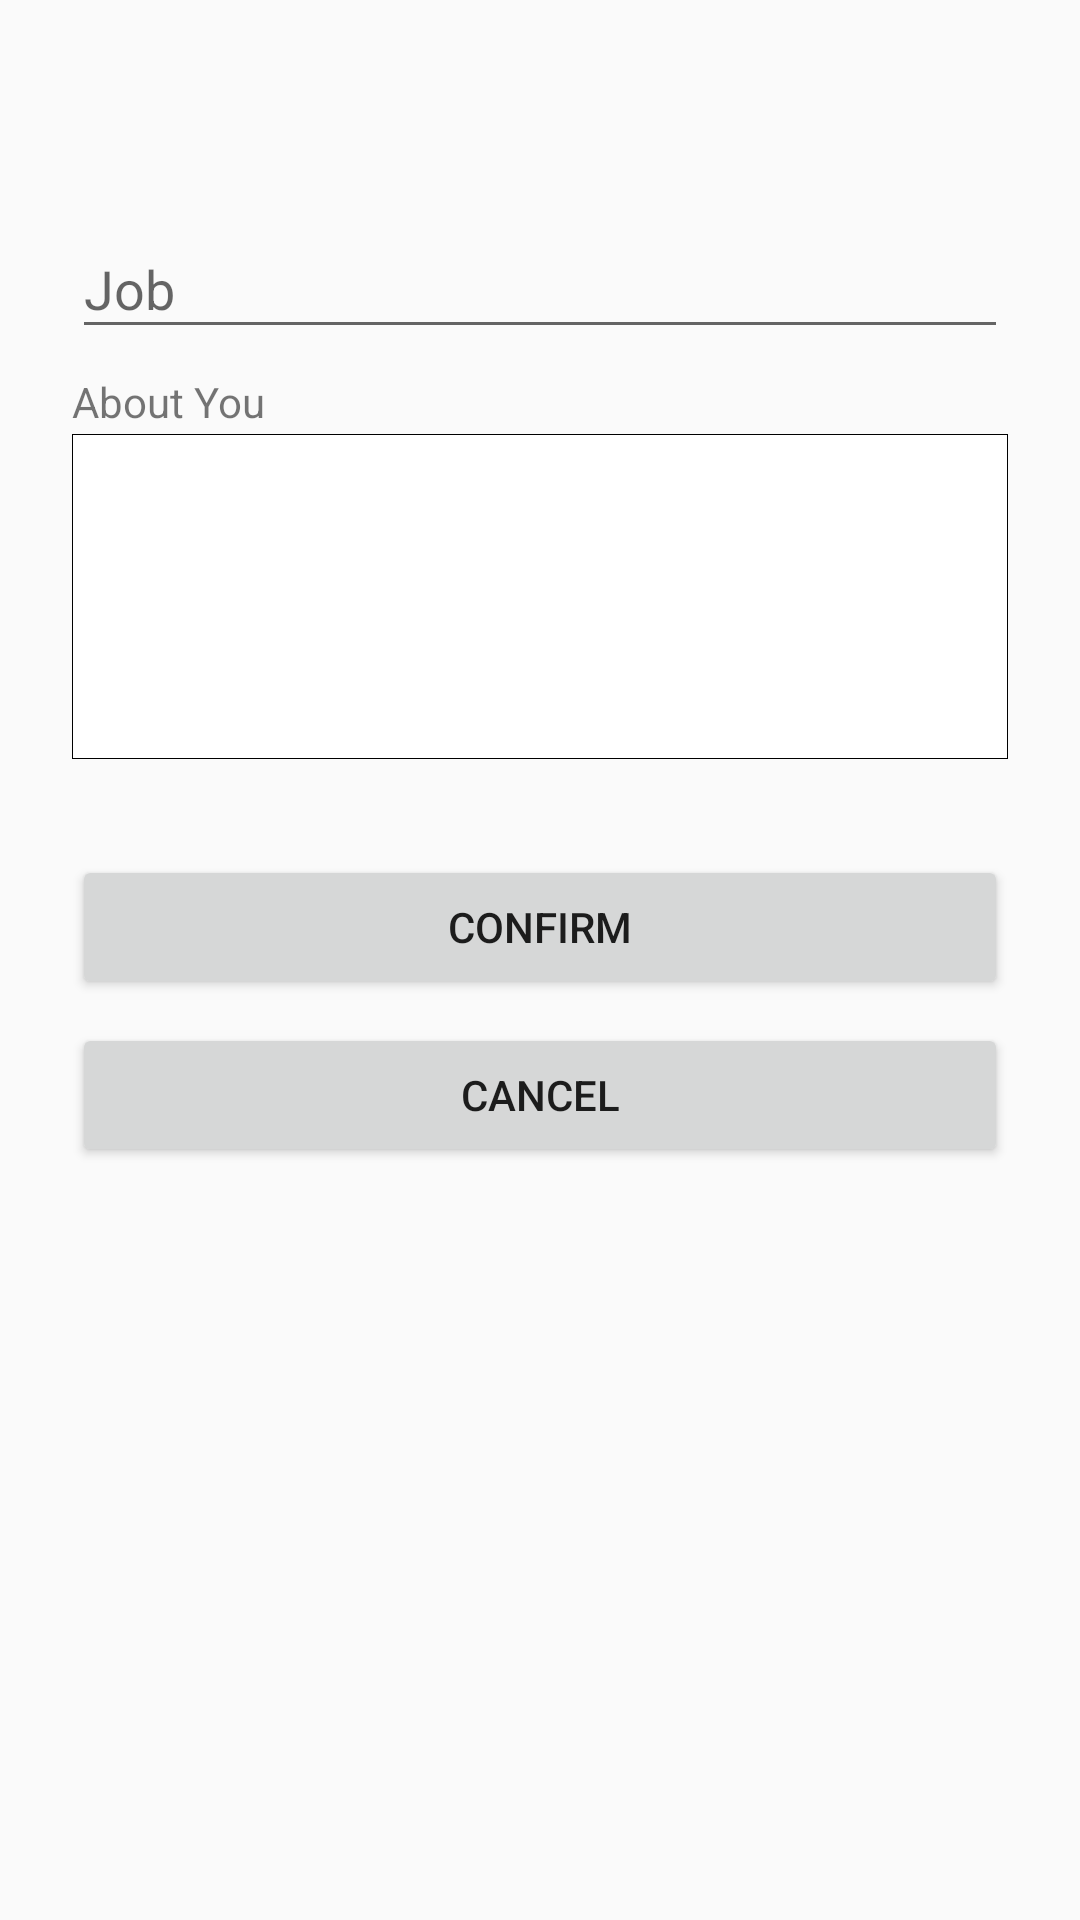

Produce the Android XML layout that renders to this screen, including the resource entries it uses.
<!-- AndroidManifest.xml: application theme AppTheme -->
<!-- res/layout/activity_guideregist.xml -->
<?xml version="1.0" encoding="utf-8"?>
<ScrollView xmlns:android="http://schemas.android.com/apk/res/android"
    android:layout_width="fill_parent"
    android:layout_height="fill_parent"
    xmlns:tools="http://schemas.android.com/tools"
    android:fitsSystemWindows="true">

    <LinearLayout
        android:orientation="vertical"
        android:layout_width="match_parent"
        android:layout_height="wrap_content"
        android:paddingTop="56dp"
        android:paddingLeft="24dp"
        android:paddingRight="24dp"
        android:focusable="true"
        android:focusableInTouchMode="true">

        
        <com.google.android.material.textfield.TextInputLayout
            android:layout_width="match_parent"
            android:layout_height="wrap_content"
            android:layout_marginTop="8dp"
            android:layout_marginBottom="8dp">
            <EditText android:id="@+id/regist_job"
                android:layout_width="match_parent"
                android:layout_height="wrap_content"
                android:inputType="text"
                android:hint="Job" />
        </com.google.android.material.textfield.TextInputLayout>


        
        <LinearLayout
            android:layout_width="match_parent"
            android:layout_height="match_parent"
            android:orientation="vertical">
            <TextView
                android:layout_width="wrap_content"
                android:layout_height="wrap_content"
                android:text="About You"
                android:layout_marginBottom="-10dp">
            </TextView>
            <com.google.android.material.textfield.TextInputLayout
                android:layout_width="match_parent"
                android:layout_height="wrap_content"
                android:layout_marginBottom="8dp">
                <EditText android:id="@+id/regist_info"
                    android:background="@drawable/border"
                    android:layout_width="match_parent"
                    android:layout_height="wrap_content"
                    android:inputType="textMultiLine"
                    android:lines="5"
                    android:scrollbars="vertical"
                    android:gravity="top" />
            </com.google.android.material.textfield.TextInputLayout>
        </LinearLayout>

        
        <androidx.appcompat.widget.AppCompatButton
            android:id="@+id/btn_confirmReg"
            android:layout_width="fill_parent"
            android:layout_height="wrap_content"
            android:layout_marginTop="24dp"
            android:padding="12dp"
            android:text="Confirm"/>

        
        <androidx.appcompat.widget.AppCompatButton
            android:id="@+id/btn_cancelReg"
            android:layout_width="fill_parent"
            android:layout_height="wrap_content"
            android:layout_marginTop="8dp"
            android:layout_marginBottom="24dp"
            android:padding="12dp"
            android:text="Cancel"/>
    </LinearLayout>

</ScrollView>
<!-- resources referenced by this layout -->
<resources>
  <!-- drawable border (drawable) -->
  <?xml version="1.0" encoding="utf-8"?>
  <shape xmlns:android="http://schemas.android.com/apk/res/android"
      android:shape="rectangle" >
  
      <solid android:color="#FFFFFFFF" />
  
      <stroke
          android:width="1px"
          android:color="#FF000000" />
      <item
          android:bottom="2dp"
          android:left="2dp"
          android:right="2dp"
          android:top="2dp">
          <shape android:shape="rectangle" >
              <stroke
                  android:width="1dp"
                  android:color="#dcdcdc" />
  
              <solid android:color="#FFF" />
          </shape>
      </item>
  </shape>
  <style name="AppTheme" parent="Theme.AppCompat.Light.DarkActionBar">
          
          <item name="colorPrimary">@color/colorPrimary</item>
          <item name="colorPrimaryDark">@color/colorPrimaryDark</item>
          <item name="colorAccent">@color/colorAccent</item>
      </style>
  <color name="colorPrimary">#008577</color>
  <color name="colorPrimaryDark">#00574B</color>
  <color name="colorAccent">#D81B60</color>
</resources>
